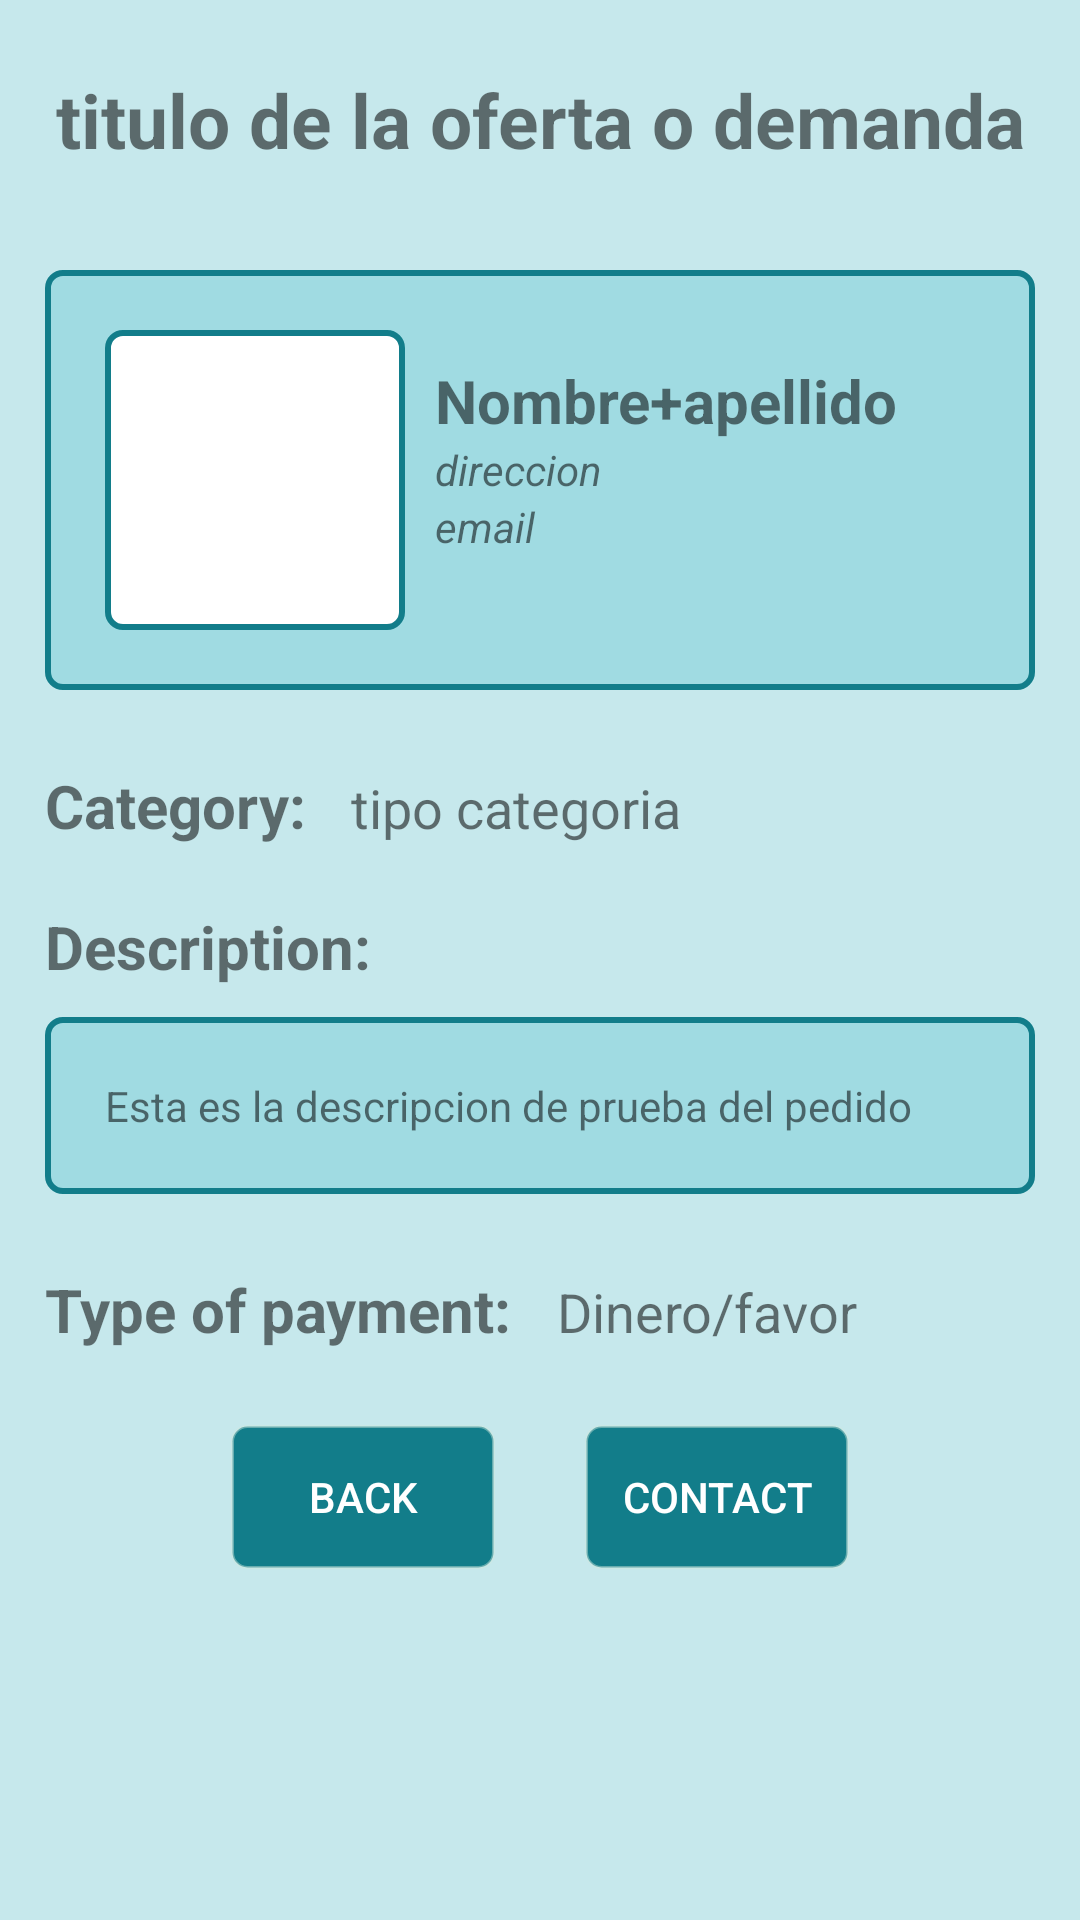

Produce the Android XML layout that renders to this screen, including the resource entries it uses.
<!-- AndroidManifest.xml: application theme AppTheme -->
<!-- res/layout/activity_detalles_pedido.xml -->
<?xml version="1.0" encoding="utf-8"?>
<LinearLayout xmlns:android="http://schemas.android.com/apk/res/android"
    xmlns:tools="http://schemas.android.com/tools"
    android:layout_width="match_parent"
    android:layout_height="match_parent"
    android:orientation="vertical"
    android:background="@color/fondoPlano"
    android:padding="15dp">
    <TextView
        android:id="@+id/tituloDetallePedido"
        android:layout_width="match_parent"
        android:layout_height="50dp"
        android:text="titulo de la oferta o demanda"
        android:gravity="center"
        android:textSize="25sp"
        android:textStyle="bold"/>

    <LinearLayout
        android:layout_width="match_parent"
        android:layout_height="wrap_content"
        android:orientation="horizontal"
        android:layout_marginTop="25dp"
        android:layout_marginBottom="25dp"
        android:paddingBottom="20dp"
        android:paddingLeft="20dp"
        android:paddingTop="20dp"
        android:background="@drawable/estilo_crea_ofertademanda">

        <ImageView
            android:id="@+id/fotoCategoria"
            android:layout_width="100dp"
            android:layout_height="100dp"
            android:background="@drawable/estilo_edit_text"/>

        <LinearLayout
            android:layout_width="match_parent"
            android:layout_height="wrap_content"
            android:orientation="vertical"
            android:layout_margin="10dp">
            <TextView
                android:id="@+id/nombreDetallePedidoTV"
                android:layout_width="match_parent"
                android:layout_height="wrap_content"
                android:text="Nombre+apellido"
                android:textStyle="bold"
                android:textSize="20dp"/>
            <TextView
                android:id="@+id/direccionDetallePedidoTV"
                android:layout_width="match_parent"
                android:layout_height="wrap_content"
                android:text="direccion"
                android:textStyle="italic"/>
            <TextView
                android:id="@+id/emailDetallePedidoTV"
                android:layout_width="match_parent"
                android:layout_height="wrap_content"
                android:text="email"
                android:textStyle="italic"/>

        </LinearLayout>



    </LinearLayout>
    <LinearLayout
        android:layout_width="match_parent"
        android:layout_height="wrap_content"
        android:orientation="horizontal">
        <TextView
            android:layout_width="wrap_content"
            android:layout_height="wrap_content"
            android:text="@string/textCategory"
            android:textSize="20dp"
            android:textStyle="bold"
            android:layout_marginRight="15dp"/>
        <TextView
            android:id="@+id/categoriaDetallePedidoTV"
            android:layout_width="match_parent"
            android:layout_height="wrap_content"
            android:text="tipo categoria"
            android:textSize="18dp"/>

    </LinearLayout>

    <TextView
        android:layout_marginTop="20dp"
        android:layout_width="wrap_content"
        android:layout_height="wrap_content"
        android:text="@string/textDescription"
        android:textSize="20dp"
        android:textStyle="bold"
        android:layout_marginRight="15dp"/>

    <TextView
        android:id="@+id/descripDetallePedidoTV"
        android:layout_width="match_parent"
        android:layout_height="wrap_content"
        android:layout_marginBottom="25dp"
        android:layout_marginTop="10dp"
        android:background="@drawable/estilo_crea_ofertademanda"
        android:padding="20dp"
        android:text="Esta es la descripcion de prueba del pedido" />

    <LinearLayout
        android:layout_width="match_parent"
        android:layout_height="wrap_content"
        android:orientation="horizontal">

        <TextView
            android:layout_width="wrap_content"
            android:layout_height="wrap_content"
            android:text="@string/textTypePayment"
            android:textSize="20dp"
            android:textStyle="bold"
            android:layout_marginRight="15dp"/>

        <TextView
            android:id="@+id/tipoPagoDetallePedidoTV"
            android:layout_width="match_parent"
            android:layout_height="wrap_content"
            android:text="Dinero/favor"
            android:textSize="18dp"/>
    </LinearLayout>

    <LinearLayout
        android:layout_width="match_parent"
        android:layout_height="wrap_content"
        android:orientation="horizontal"
        android:gravity="center"
        android:layout_marginTop="25dp"
        android:layout_marginBottom="25dp">

        <Button
            android:id="@+id/btnVolverDetallePedido"
            android:layout_width="wrap_content"
            android:layout_height="wrap_content"
            android:text="@string/btnBACK"
            android:background="@drawable/boton_cambio_color"
            android:clickable="false"
            android:textColor="@color/textBtnLogin"
            android:layout_marginRight="15dp"/>

        <Button
            android:id="@+id/btnContactarDetallePedido"
            android:layout_width="wrap_content"
            android:layout_height="wrap_content"
            android:layout_marginLeft="15dp"
            android:background="@drawable/boton_cambio_color"
            android:clickable="false"
            android:onClick="contactar"
            android:text="@string/btnCONTACT"
            android:textColor="@color/textBtnLogin" />
    </LinearLayout>

</LinearLayout>
<!-- resources referenced by this layout -->
<resources>
  <color name="fondoPlano">#4842b8c6</color>
  <color name="textBtnLogin">#ffffff</color>
  <!-- drawable boton_cambio_color (drawable) -->
  <?xml version="1.0" encoding="utf-8"?>
  <selector xmlns:android="http://schemas.android.com/apk/res/android">
      
      <item android:drawable="@drawable/boton_push"
          android:state_pressed="true" />
      <item android:drawable="@drawable/btn_nopush" />
  </selector>
  <!-- drawable estilo_crea_ofertademanda (drawable) -->
  <?xml version="1.0" encoding="utf-8"?>
  <layer-list xmlns:android="http://schemas.android.com/apk/res/android">
      <item>
          <shape xmlns:android="http://schemas.android.com/apk/res/android"
              android:shape="rectangle">
              <solid android:color="@color/fondoPlano"/> 
              <corners android:radius="5dp"/>
              <stroke
                  android:width="2dp"
                  android:color="@color/verdeTitulo"/> 
          </shape>
      </item>
  
  
  </layer-list>
  <!-- drawable estilo_edit_text (drawable) -->
  <?xml version="1.0" encoding="utf-8"?>
  <layer-list xmlns:android="http://schemas.android.com/apk/res/android">
      <item>
          <shape xmlns:android="http://schemas.android.com/apk/res/android"
              android:shape="rectangle">
              <solid android:color="@color/textBtnLogin"/> 
              <corners android:radius="5dp"/>
              <stroke
                  android:width="2dp"
                  android:color="@color/verdeTitulo"/> 
          </shape>
      </item>
  
  
  </layer-list>
  <string name="btnBACK">BACK</string>
  <string name="btnCONTACT">CONTACT</string>
  <string name="textCategory">Category:</string>
  <string name="textDescription">Description:</string>
  <string name="textTypePayment">Type of payment:</string>
  <style name="AppTheme" parent="Theme.AppCompat.Light.DarkActionBar">
          
          <item name="colorPrimary">@color/colorPrimary</item>
          <item name="colorPrimaryDark">@color/colorPrimaryDark</item>
          <item name="colorAccent">@color/colorComplementario</item>
          
          <item name="windowActionBar">false</item>
          <item name="windowNoTitle">true</item>
  
  
      </style>
  <!-- drawable boton_push (drawable) -->
  <?xml version="1.0" encoding="utf-8"?>
  <layer-list xmlns:android="http://schemas.android.com/apk/res/android">
      <item>
          <shape xmlns:android="http://schemas.android.com/apk/res/android"
              android:shape="rectangle">
              <solid android:color="@color/colorComplementario"/> 
              <corners android:radius="5dp"/>
              <stroke
                  android:width="1dp"
                  android:color="@color/colorFondo1"/> 
          </shape>
      </item>
  
  
  </layer-list>
  <!-- drawable btn_nopush (drawable) -->
  <?xml version="1.0" encoding="utf-8"?>
  <layer-list xmlns:android="http://schemas.android.com/apk/res/android">
      <item>
          <shape xmlns:android="http://schemas.android.com/apk/res/android"
              android:shape="rectangle">
              <solid android:color="@color/verdeTitulo"/> 
              <corners android:radius="5dp"/>
              <stroke
                  android:width="1dp"
                  android:color="@color/colorFondo1"/> 
          </shape>
      </item>
  
  
  </layer-list>
  <color name="verdeTitulo">#127d8a</color>
  <color name="colorPrimary">#3F51B5</color>
  <color name="colorPrimaryDark">#f7127d8a</color>
  <color name="colorComplementario">#f7b30faf</color>
  <color name="colorFondo1">#72d1e7db</color>
</resources>
